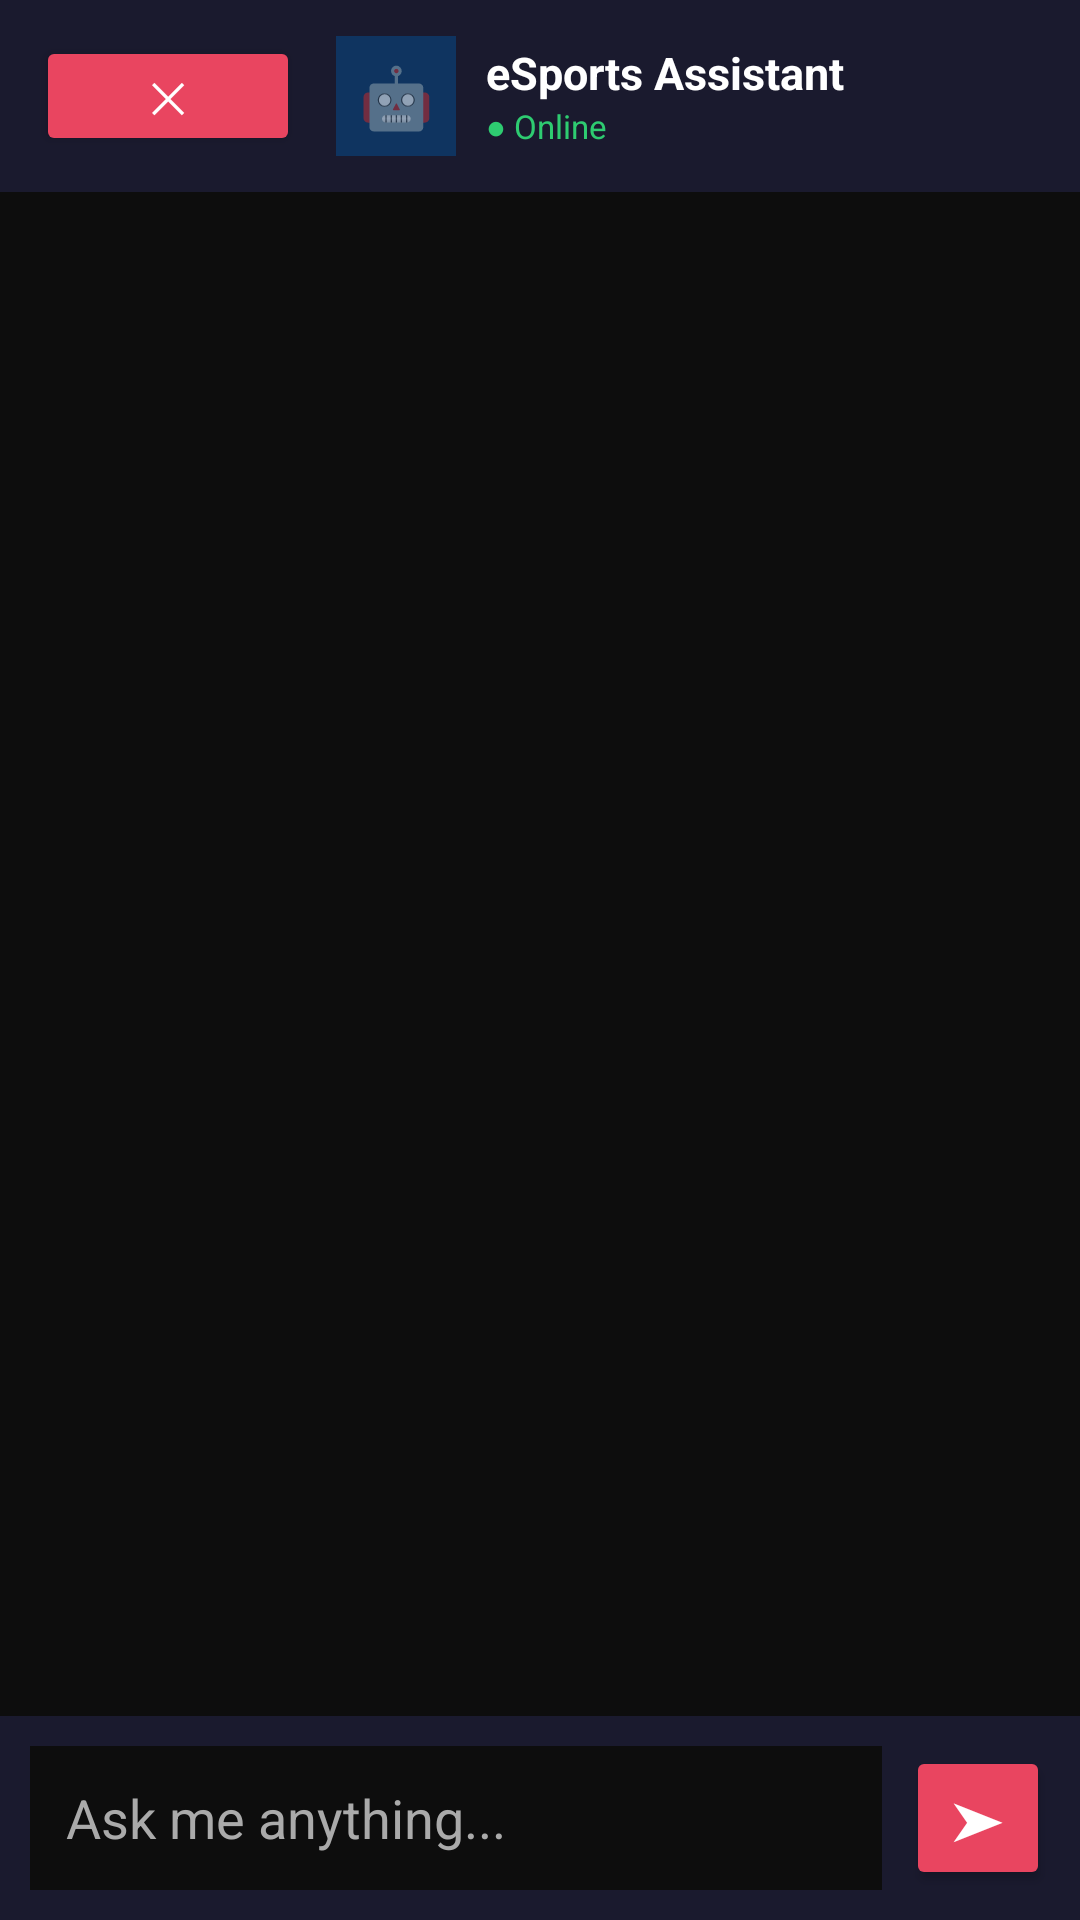

Here is an Android app screen rendered from its layout file. Give the layout XML and the strings, colors and styles it references.
<!-- AndroidManifest.xml: application theme Theme.AIUBeSportsClub -->
<!-- res/layout/fragment_chatbot.xml -->
<?xml version="1.0" encoding="utf-8"?>
<LinearLayout
    xmlns:android="http://schemas.android.com/apk/res/android"
    android:layout_width="match_parent"
    android:layout_height="match_parent"
    android:orientation="vertical"
    android:background="@color/dark_bg">

    
    <LinearLayout
        android:layout_width="match_parent"
        android:layout_height="wrap_content"
        android:orientation="horizontal"
        android:background="@color/card_bg"
        android:padding="12dp"
        android:gravity="center_vertical">

        
        <Button
            android:id="@+id/btnCloseChatbot"
            android:layout_width="wrap_content"
            android:layout_height="40dp"
            android:text="✕"
            android:textColor="@color/white"
            android:backgroundTint="@color/accent"
            android:layout_marginEnd="12dp"/>

        
        <TextView
            android:layout_width="40dp"
            android:layout_height="40dp"
            android:text="🤖"
            android:textSize="20sp"
            android:gravity="center"
            android:background="@color/accent_blue"
            android:layout_marginEnd="10dp"/>

        
        <LinearLayout
            android:layout_width="0dp"
            android:layout_height="wrap_content"
            android:layout_weight="1"
            android:orientation="vertical">

            <TextView
                android:layout_width="wrap_content"
                android:layout_height="wrap_content"
                android:text="eSports Assistant"
                android:textSize="15sp"
                android:textStyle="bold"
                android:textColor="@color/white"/>

            <TextView
                android:layout_width="wrap_content"
                android:layout_height="wrap_content"
                android:text="● Online"
                android:textSize="11sp"
                android:textColor="#2ECC71"/>

        </LinearLayout>

    </LinearLayout>

    
    
    
    
    
    <androidx.recyclerview.widget.RecyclerView
        android:id="@+id/recyclerViewChat"
        android:layout_width="match_parent"
        android:layout_height="0dp"
        android:layout_weight="1"
        android:padding="8dp"
        android:paddingBottom="8dp"
        android:clipToPadding="false"
        android:scrollbars="none"/>

    
    
    
    <LinearLayout
        android:layout_width="match_parent"
        android:layout_height="wrap_content"
        android:orientation="horizontal"
        android:background="@color/card_bg"
        android:padding="10dp"
        android:gravity="center_vertical"
        android:elevation="8dp">

        
        <EditText
            android:id="@+id/etChatInput"
            android:layout_width="0dp"
            android:layout_height="48dp"
            android:layout_weight="1"
            android:hint="Ask me anything..."
            android:textColor="@color/white"
            android:textColorHint="@color/light_gray"
            android:background="@color/dark_bg"
            android:padding="12dp"
            android:inputType="text"
            android:imeOptions="actionSend"
            android:maxLines="1"
            android:layout_marginEnd="8dp"/>

        
        <Button
            android:id="@+id/btnSendMessage"
            android:layout_width="48dp"
            android:layout_height="48dp"
            android:text="➤"
            android:textSize="18sp"
            android:textColor="@color/white"
            android:backgroundTint="@color/accent"
            android:padding="0dp"/>

    </LinearLayout>

</LinearLayout>
<!-- resources referenced by this layout -->
<resources>
  <color name="accent">#E94560</color>
  <color name="accent_blue">#0F3460</color>
  <color name="card_bg">#1A1A2E</color>
  <color name="dark_bg">#0D0D0D</color>
  <color name="light_gray">#AAAAAA</color>
  <color name="white">#FFFFFF</color>
  <style name="Theme.AIUBeSportsClub" parent="Theme.MaterialComponents.DayNight.NoActionBar">
  
          <item name="colorPrimary">@color/accent_main</item>
          <item name="colorPrimaryVariant">@color/accent_navy</item>
          <item name="colorOnPrimary">@color/white</item>
          <item name="android:windowBackground">@color/dark_bg</item>
          <item name="colorSurface">@color/card_bg</item>
          <item name="colorOnSurface">@color/white</item>
          <item name="android:statusBarColor">@color/card_bg</item>
          <item name="android:navigationBarColor">@color/dark_bg</item>
          <item name="android:windowLightStatusBar">false</item>
  
          
  
      </style>
  <color name="accent_main">#E94560</color>
  <color name="accent_navy">#0F3460</color>
</resources>
